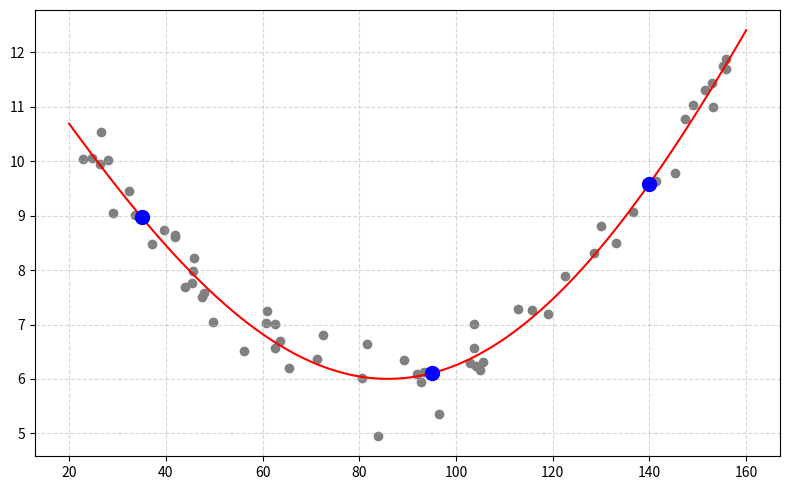

Write the Python code that produced this figure.
import numpy as np
import matplotlib.pyplot as plt

np.random.seed(42)
speeds = np.sort(np.random.uniform(20, 160, 60))
consumption = 6 + 0.0012 * (speeds - 85)**2 + np.random.normal(0, 0.4, 60)

best_degree = 1
best_mse = float('inf')
best_model = None

for d in range(1, 5):
    coeffs = np.polyfit(speeds, consumption, d)
    model = np.poly1d(coeffs)
    preds = model(speeds)
    
    mse = np.mean((consumption - preds)**2)
    mae = np.mean(np.abs(consumption - preds))
    
    print(f"Ступінь {d}: MSE = {mse:.4f}, MAE = {mae:.4f}")
    
    if mse < best_mse:
        best_mse = mse
        best_degree = d
        best_model = model

print(f"\nОптимальний ступінь: {best_degree}\n")

for v in [35, 95, 140]:
    print(f"{v} км/год -> {best_model(v):.2f} л/100 км")

plt.figure(figsize=(8, 5))
plt.scatter(speeds, consumption, color='gray')

x_range = np.linspace(20, 160, 100)
plt.plot(x_range, best_model(x_range), color='red')

for v in [35, 95, 140]:
    plt.scatter(v, best_model(v), color='blue', s=100, zorder=5)

plt.grid(True, linestyle='--', alpha=0.5)
plt.tight_layout()
plt.show()
